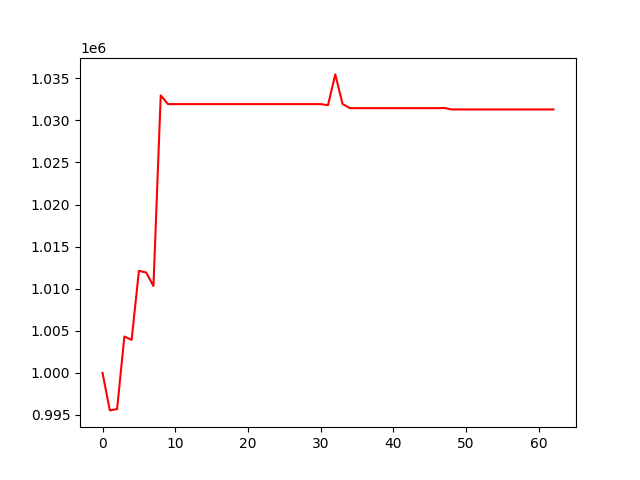

Source data for this figure (header and first rows):
, 0
0, 1000000
1, 995540
2, 995691
3, 1004320
4, 1003930
5, 1012123
6, 1011928
7, 1010321
8, 1032969
9, 1031936
10, 1031936
11, 1031936
12, 1031936
13, 1031936
14, 1031936
15, 1031936
16, 1031936
17, 1031936
18, 1031936
19, 1031936
20, 1031936
21, 1031936
22, 1031936
23, 1031936
24, 1031936
25, 1031936
26, 1031936
27, 1031936
28, 1031936
29, 1031936
30, 1031936
31, 1031814
32, 1035469
33, 1031959
34, 1031456
35, 1031456
36, 1031456
37, 1031456
38, 1031456
39, 1031456
40, 1031456
41, 1031456
42, 1031456
43, 1031456
44, 1031456
45, 1031456
46, 1031456
47, 1031478
48, 1031303
49, 1031303
50, 1031303
51, 1031303
52, 1031303
53, 1031303
54, 1031303
55, 1031303
56, 1031303
57, 1031303
58, 1031303
59, 1031303
... 3 more rows
